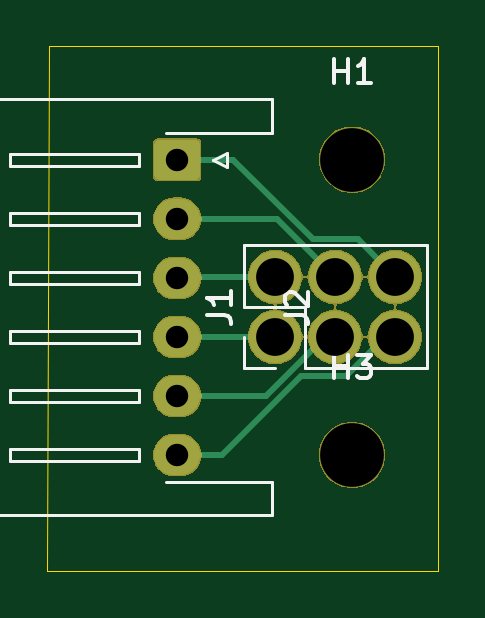
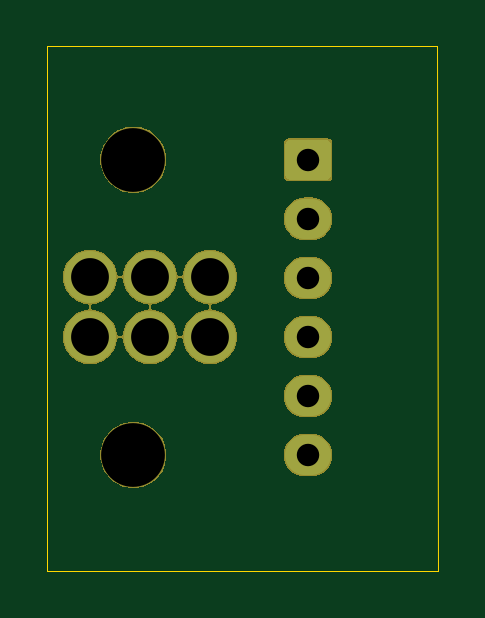
Circuit board: 11 layer files. Board 16.6 x 22.2 mm.
- bottom_copper: pogo connector pcb-B_Cu.gbl (2542 bytes)
- bottom_mask: pogo connector pcb-B_Mask.gbs (19677 bytes)
- paste: pogo connector pcb-B_Paste.gbp (500 bytes)
- bottom_silk: pogo connector pcb-B_SilkS.gbo (501 bytes)
- outline: pogo connector pcb-Edge_Cuts.gm1 (723 bytes)
- top_copper: pogo connector pcb-F_Cu.gtl (3574 bytes)
- top_mask: pogo connector pcb-F_Mask.gts (19677 bytes)
- paste: pogo connector pcb-F_Paste.gtp (500 bytes)
- top_silk: pogo connector pcb-F_SilkS.gto (4049 bytes)
- drill: pogo connector pcb-NPTH.drl (314 bytes)
- drill: pogo connector pcb-PTH.drl (482 bytes)

=== bottom_copper: pogo connector pcb-B_Cu.gbl ===
G04 #@! TF.GenerationSoftware,KiCad,Pcbnew,(5.1.4)-1*
G04 #@! TF.CreationDate,2019-12-18T15:45:31+05:30*
G04 #@! TF.ProjectId,pogo connector pcb,706f676f-2063-46f6-9e6e-6563746f7220,rev?*
G04 #@! TF.SameCoordinates,Original*
G04 #@! TF.FileFunction,Copper,L2,Bot*
G04 #@! TF.FilePolarity,Positive*
%FSLAX46Y46*%
G04 Gerber Fmt 4.6, Leading zero omitted, Abs format (unit mm)*
G04 Created by KiCad (PCBNEW (5.1.4)-1) date 2019-12-18 15:45:31*
%MOMM*%
%LPD*%
G04 APERTURE LIST*
%ADD10C,0.100000*%
%ADD11C,1.700000*%
%ADD12O,1.950000X1.700000*%
%ADD13C,2.200000*%
G04 APERTURE END LIST*
D10*
G36*
X11199504Y-9951204D02*
G01*
X11223773Y-9954804D01*
X11247571Y-9960765D01*
X11270671Y-9969030D01*
X11292849Y-9979520D01*
X11313893Y-9992133D01*
X11333598Y-10006747D01*
X11351777Y-10023223D01*
X11368253Y-10041402D01*
X11382867Y-10061107D01*
X11395480Y-10082151D01*
X11405970Y-10104329D01*
X11414235Y-10127429D01*
X11420196Y-10151227D01*
X11423796Y-10175496D01*
X11425000Y-10200000D01*
X11425000Y-11400000D01*
X11423796Y-11424504D01*
X11420196Y-11448773D01*
X11414235Y-11472571D01*
X11405970Y-11495671D01*
X11395480Y-11517849D01*
X11382867Y-11538893D01*
X11368253Y-11558598D01*
X11351777Y-11576777D01*
X11333598Y-11593253D01*
X11313893Y-11607867D01*
X11292849Y-11620480D01*
X11270671Y-11630970D01*
X11247571Y-11639235D01*
X11223773Y-11645196D01*
X11199504Y-11648796D01*
X11175000Y-11650000D01*
X9725000Y-11650000D01*
X9700496Y-11648796D01*
X9676227Y-11645196D01*
X9652429Y-11639235D01*
X9629329Y-11630970D01*
X9607151Y-11620480D01*
X9586107Y-11607867D01*
X9566402Y-11593253D01*
X9548223Y-11576777D01*
X9531747Y-11558598D01*
X9517133Y-11538893D01*
X9504520Y-11517849D01*
X9494030Y-11495671D01*
X9485765Y-11472571D01*
X9479804Y-11448773D01*
X9476204Y-11424504D01*
X9475000Y-11400000D01*
X9475000Y-10200000D01*
X9476204Y-10175496D01*
X9479804Y-10151227D01*
X9485765Y-10127429D01*
X9494030Y-10104329D01*
X9504520Y-10082151D01*
X9517133Y-10061107D01*
X9531747Y-10041402D01*
X9548223Y-10023223D01*
X9566402Y-10006747D01*
X9586107Y-9992133D01*
X9607151Y-9979520D01*
X9629329Y-9969030D01*
X9652429Y-9960765D01*
X9676227Y-9954804D01*
X9700496Y-9951204D01*
X9725000Y-9950000D01*
X11175000Y-9950000D01*
X11199504Y-9951204D01*
X11199504Y-9951204D01*
G37*
D11*
X10450000Y-10800000D03*
D12*
X10450000Y-13300000D03*
X10450000Y-15800000D03*
X10450000Y-18300000D03*
X10450000Y-20800000D03*
X10450000Y-23300000D03*
D13*
X19680000Y-15760000D03*
X19680000Y-18300000D03*
X17140000Y-15760000D03*
X17140000Y-18300000D03*
X14600000Y-15760000D03*
X14600000Y-18300000D03*
M02*

=== bottom_mask: pogo connector pcb-B_Mask.gbs (19677 bytes, source omitted) ===
=== paste: pogo connector pcb-B_Paste.gbp ===
G04 #@! TF.GenerationSoftware,KiCad,Pcbnew,(5.1.4)-1*
G04 #@! TF.CreationDate,2019-12-18T15:45:31+05:30*
G04 #@! TF.ProjectId,pogo connector pcb,706f676f-2063-46f6-9e6e-6563746f7220,rev?*
G04 #@! TF.SameCoordinates,Original*
G04 #@! TF.FileFunction,Paste,Bot*
G04 #@! TF.FilePolarity,Positive*
%FSLAX46Y46*%
G04 Gerber Fmt 4.6, Leading zero omitted, Abs format (unit mm)*
G04 Created by KiCad (PCBNEW (5.1.4)-1) date 2019-12-18 15:45:31*
%MOMM*%
%LPD*%
G04 APERTURE LIST*
G04 APERTURE END LIST*
M02*

=== bottom_silk: pogo connector pcb-B_SilkS.gbo ===
G04 #@! TF.GenerationSoftware,KiCad,Pcbnew,(5.1.4)-1*
G04 #@! TF.CreationDate,2019-12-18T15:45:31+05:30*
G04 #@! TF.ProjectId,pogo connector pcb,706f676f-2063-46f6-9e6e-6563746f7220,rev?*
G04 #@! TF.SameCoordinates,Original*
G04 #@! TF.FileFunction,Legend,Bot*
G04 #@! TF.FilePolarity,Positive*
%FSLAX46Y46*%
G04 Gerber Fmt 4.6, Leading zero omitted, Abs format (unit mm)*
G04 Created by KiCad (PCBNEW (5.1.4)-1) date 2019-12-18 15:45:31*
%MOMM*%
%LPD*%
G04 APERTURE LIST*
G04 APERTURE END LIST*
M02*

=== outline: pogo connector pcb-Edge_Cuts.gm1 ===
G04 #@! TF.GenerationSoftware,KiCad,Pcbnew,(5.1.4)-1*
G04 #@! TF.CreationDate,2019-12-18T15:45:31+05:30*
G04 #@! TF.ProjectId,pogo connector pcb,706f676f-2063-46f6-9e6e-6563746f7220,rev?*
G04 #@! TF.SameCoordinates,Original*
G04 #@! TF.FileFunction,Profile,NP*
%FSLAX46Y46*%
G04 Gerber Fmt 4.6, Leading zero omitted, Abs format (unit mm)*
G04 Created by KiCad (PCBNEW (5.1.4)-1) date 2019-12-18 15:45:31*
%MOMM*%
%LPD*%
G04 APERTURE LIST*
%ADD10C,0.050000*%
G04 APERTURE END LIST*
D10*
X21500000Y-28200000D02*
X21500000Y-28100000D01*
X4950000Y-28200000D02*
X21500000Y-28200000D01*
X5000000Y-6000000D02*
X4950000Y-28200000D01*
X21500000Y-28100000D02*
X21500000Y-6000000D01*
X21500000Y-6000000D02*
X5000000Y-6000000D01*
M02*

=== top_copper: pogo connector pcb-F_Cu.gtl ===
G04 #@! TF.GenerationSoftware,KiCad,Pcbnew,(5.1.4)-1*
G04 #@! TF.CreationDate,2019-12-18T15:45:31+05:30*
G04 #@! TF.ProjectId,pogo connector pcb,706f676f-2063-46f6-9e6e-6563746f7220,rev?*
G04 #@! TF.SameCoordinates,Original*
G04 #@! TF.FileFunction,Copper,L1,Top*
G04 #@! TF.FilePolarity,Positive*
%FSLAX46Y46*%
G04 Gerber Fmt 4.6, Leading zero omitted, Abs format (unit mm)*
G04 Created by KiCad (PCBNEW (5.1.4)-1) date 2019-12-18 15:45:31*
%MOMM*%
%LPD*%
G04 APERTURE LIST*
%ADD10C,0.100000*%
%ADD11C,1.700000*%
%ADD12O,1.950000X1.700000*%
%ADD13C,2.200000*%
%ADD14C,0.250000*%
G04 APERTURE END LIST*
D10*
G36*
X11199504Y-9951204D02*
G01*
X11223773Y-9954804D01*
X11247571Y-9960765D01*
X11270671Y-9969030D01*
X11292849Y-9979520D01*
X11313893Y-9992133D01*
X11333598Y-10006747D01*
X11351777Y-10023223D01*
X11368253Y-10041402D01*
X11382867Y-10061107D01*
X11395480Y-10082151D01*
X11405970Y-10104329D01*
X11414235Y-10127429D01*
X11420196Y-10151227D01*
X11423796Y-10175496D01*
X11425000Y-10200000D01*
X11425000Y-11400000D01*
X11423796Y-11424504D01*
X11420196Y-11448773D01*
X11414235Y-11472571D01*
X11405970Y-11495671D01*
X11395480Y-11517849D01*
X11382867Y-11538893D01*
X11368253Y-11558598D01*
X11351777Y-11576777D01*
X11333598Y-11593253D01*
X11313893Y-11607867D01*
X11292849Y-11620480D01*
X11270671Y-11630970D01*
X11247571Y-11639235D01*
X11223773Y-11645196D01*
X11199504Y-11648796D01*
X11175000Y-11650000D01*
X9725000Y-11650000D01*
X9700496Y-11648796D01*
X9676227Y-11645196D01*
X9652429Y-11639235D01*
X9629329Y-11630970D01*
X9607151Y-11620480D01*
X9586107Y-11607867D01*
X9566402Y-11593253D01*
X9548223Y-11576777D01*
X9531747Y-11558598D01*
X9517133Y-11538893D01*
X9504520Y-11517849D01*
X9494030Y-11495671D01*
X9485765Y-11472571D01*
X9479804Y-11448773D01*
X9476204Y-11424504D01*
X9475000Y-11400000D01*
X9475000Y-10200000D01*
X9476204Y-10175496D01*
X9479804Y-10151227D01*
X9485765Y-10127429D01*
X9494030Y-10104329D01*
X9504520Y-10082151D01*
X9517133Y-10061107D01*
X9531747Y-10041402D01*
X9548223Y-10023223D01*
X9566402Y-10006747D01*
X9586107Y-9992133D01*
X9607151Y-9979520D01*
X9629329Y-9969030D01*
X9652429Y-9960765D01*
X9676227Y-9954804D01*
X9700496Y-9951204D01*
X9725000Y-9950000D01*
X11175000Y-9950000D01*
X11199504Y-9951204D01*
X11199504Y-9951204D01*
G37*
D11*
X10450000Y-10800000D03*
D12*
X10450000Y-13300000D03*
X10450000Y-15800000D03*
X10450000Y-18300000D03*
X10450000Y-20800000D03*
X10450000Y-23300000D03*
D13*
X19680000Y-15760000D03*
X19680000Y-18300000D03*
X17140000Y-15760000D03*
X17140000Y-18300000D03*
X14600000Y-15760000D03*
X14600000Y-18300000D03*
D14*
X13044366Y-18300000D02*
X10950000Y-18300000D01*
X14600000Y-18300000D02*
X13044366Y-18300000D01*
X10990000Y-15760000D02*
X10950000Y-15800000D01*
X14600000Y-15760000D02*
X10990000Y-15760000D01*
X12175000Y-20800000D02*
X10950000Y-20800000D01*
X14209002Y-20800000D02*
X12175000Y-20800000D01*
X16709002Y-18300000D02*
X14209002Y-20800000D01*
X17140000Y-18300000D02*
X16709002Y-18300000D01*
X17140000Y-15760000D02*
X16931002Y-15760000D01*
X14680000Y-13300000D02*
X10950000Y-13300000D01*
X17140000Y-15760000D02*
X14680000Y-13300000D01*
X19249002Y-18300000D02*
X17599002Y-19950000D01*
X19680000Y-18300000D02*
X19249002Y-18300000D01*
X12175000Y-23300000D02*
X10950000Y-23300000D01*
X12345412Y-23300000D02*
X12175000Y-23300000D01*
X15695412Y-19950000D02*
X12345412Y-23300000D01*
X17599002Y-19950000D02*
X15695412Y-19950000D01*
X19680000Y-15760000D02*
X18086795Y-14166795D01*
X18086795Y-14166795D02*
X16183205Y-14166795D01*
X12816410Y-10800000D02*
X10950000Y-10800000D01*
X16183205Y-14166795D02*
X12816410Y-10800000D01*
M02*

=== top_mask: pogo connector pcb-F_Mask.gts (19677 bytes, source omitted) ===
=== paste: pogo connector pcb-F_Paste.gtp ===
G04 #@! TF.GenerationSoftware,KiCad,Pcbnew,(5.1.4)-1*
G04 #@! TF.CreationDate,2019-12-18T15:45:31+05:30*
G04 #@! TF.ProjectId,pogo connector pcb,706f676f-2063-46f6-9e6e-6563746f7220,rev?*
G04 #@! TF.SameCoordinates,Original*
G04 #@! TF.FileFunction,Paste,Top*
G04 #@! TF.FilePolarity,Positive*
%FSLAX46Y46*%
G04 Gerber Fmt 4.6, Leading zero omitted, Abs format (unit mm)*
G04 Created by KiCad (PCBNEW (5.1.4)-1) date 2019-12-18 15:45:31*
%MOMM*%
%LPD*%
G04 APERTURE LIST*
G04 APERTURE END LIST*
M02*

=== top_silk: pogo connector pcb-F_SilkS.gto ===
G04 #@! TF.GenerationSoftware,KiCad,Pcbnew,(5.1.4)-1*
G04 #@! TF.CreationDate,2019-12-18T15:45:31+05:30*
G04 #@! TF.ProjectId,pogo connector pcb,706f676f-2063-46f6-9e6e-6563746f7220,rev?*
G04 #@! TF.SameCoordinates,Original*
G04 #@! TF.FileFunction,Legend,Top*
G04 #@! TF.FilePolarity,Positive*
%FSLAX46Y46*%
G04 Gerber Fmt 4.6, Leading zero omitted, Abs format (unit mm)*
G04 Created by KiCad (PCBNEW (5.1.4)-1) date 2019-12-18 15:45:31*
%MOMM*%
%LPD*%
G04 APERTURE LIST*
%ADD10C,0.120000*%
%ADD11C,0.150000*%
G04 APERTURE END LIST*
D10*
X2740000Y-17050000D02*
X2740000Y-8240000D01*
X2740000Y-8240000D02*
X14460000Y-8240000D01*
X14460000Y-8240000D02*
X14460000Y-9660000D01*
X14460000Y-9660000D02*
X9960000Y-9660000D01*
X2740000Y-17050000D02*
X2740000Y-25860000D01*
X2740000Y-25860000D02*
X14460000Y-25860000D01*
X14460000Y-25860000D02*
X14460000Y-24440000D01*
X14460000Y-24440000D02*
X9960000Y-24440000D01*
X8850000Y-10550000D02*
X3350000Y-10550000D01*
X3350000Y-10550000D02*
X3350000Y-11050000D01*
X3350000Y-11050000D02*
X8850000Y-11050000D01*
X8850000Y-11050000D02*
X8850000Y-10550000D01*
X8850000Y-13050000D02*
X3350000Y-13050000D01*
X3350000Y-13050000D02*
X3350000Y-13550000D01*
X3350000Y-13550000D02*
X8850000Y-13550000D01*
X8850000Y-13550000D02*
X8850000Y-13050000D01*
X8850000Y-15550000D02*
X3350000Y-15550000D01*
X3350000Y-15550000D02*
X3350000Y-16050000D01*
X3350000Y-16050000D02*
X8850000Y-16050000D01*
X8850000Y-16050000D02*
X8850000Y-15550000D01*
X8850000Y-18050000D02*
X3350000Y-18050000D01*
X3350000Y-18050000D02*
X3350000Y-18550000D01*
X3350000Y-18550000D02*
X8850000Y-18550000D01*
X8850000Y-18550000D02*
X8850000Y-18050000D01*
X8850000Y-20550000D02*
X3350000Y-20550000D01*
X3350000Y-20550000D02*
X3350000Y-21050000D01*
X3350000Y-21050000D02*
X8850000Y-21050000D01*
X8850000Y-21050000D02*
X8850000Y-20550000D01*
X8850000Y-23050000D02*
X3350000Y-23050000D01*
X3350000Y-23050000D02*
X3350000Y-23550000D01*
X3350000Y-23550000D02*
X8850000Y-23550000D01*
X8850000Y-23550000D02*
X8850000Y-23050000D01*
X11950000Y-10800000D02*
X12550000Y-10500000D01*
X12550000Y-10500000D02*
X12550000Y-11100000D01*
X12550000Y-11100000D02*
X11950000Y-10800000D01*
X13270000Y-19630000D02*
X13270000Y-18300000D01*
X14600000Y-19630000D02*
X13270000Y-19630000D01*
X13270000Y-17030000D02*
X13270000Y-14430000D01*
X15870000Y-17030000D02*
X13270000Y-17030000D01*
X15870000Y-19630000D02*
X15870000Y-17030000D01*
X13270000Y-14430000D02*
X21010000Y-14430000D01*
X15870000Y-19630000D02*
X21010000Y-19630000D01*
X21010000Y-19630000D02*
X21010000Y-14430000D01*
D11*
X15002380Y-17383333D02*
X15716666Y-17383333D01*
X15859523Y-17430952D01*
X15954761Y-17526190D01*
X16002380Y-17669047D01*
X16002380Y-17764285D01*
X15097619Y-16954761D02*
X15050000Y-16907142D01*
X15002380Y-16811904D01*
X15002380Y-16573809D01*
X15050000Y-16478571D01*
X15097619Y-16430952D01*
X15192857Y-16383333D01*
X15288095Y-16383333D01*
X15430952Y-16430952D01*
X16002380Y-17002380D01*
X16002380Y-16383333D01*
X11722380Y-17363333D02*
X12436666Y-17363333D01*
X12579523Y-17410952D01*
X12674761Y-17506190D01*
X12722380Y-17649047D01*
X12722380Y-17744285D01*
X12722380Y-16363333D02*
X12722380Y-16934761D01*
X12722380Y-16649047D02*
X11722380Y-16649047D01*
X11865238Y-16744285D01*
X11960476Y-16839523D01*
X12008095Y-16934761D01*
X17088095Y-20052380D02*
X17088095Y-19052380D01*
X17088095Y-19528571D02*
X17659523Y-19528571D01*
X17659523Y-20052380D02*
X17659523Y-19052380D01*
X18040476Y-19052380D02*
X18659523Y-19052380D01*
X18326190Y-19433333D01*
X18469047Y-19433333D01*
X18564285Y-19480952D01*
X18611904Y-19528571D01*
X18659523Y-19623809D01*
X18659523Y-19861904D01*
X18611904Y-19957142D01*
X18564285Y-20004761D01*
X18469047Y-20052380D01*
X18183333Y-20052380D01*
X18088095Y-20004761D01*
X18040476Y-19957142D01*
X17088095Y-7552380D02*
X17088095Y-6552380D01*
X17088095Y-7028571D02*
X17659523Y-7028571D01*
X17659523Y-7552380D02*
X17659523Y-6552380D01*
X18659523Y-7552380D02*
X18088095Y-7552380D01*
X18373809Y-7552380D02*
X18373809Y-6552380D01*
X18278571Y-6695238D01*
X18183333Y-6790476D01*
X18088095Y-6838095D01*
M02*

=== drill: pogo connector pcb-NPTH.drl ===
M48
; DRILL file {KiCad (5.1.4)-1} date 12/18/19 15:43:05
; FORMAT={-:-/ absolute / inch / decimal}
; #@! TF.CreationDate,2019-12-18T15:43:05+05:30
; #@! TF.GenerationSoftware,Kicad,Pcbnew,(5.1.4)-1
; #@! TF.FileFunction,NonPlated,1,2,NPTH
FMAT,2
INCH
T1C0.1063
%
G90
G05
T1
X0.7028Y-0.4252
X0.7028Y-0.9173
T0
M30

=== drill: pogo connector pcb-PTH.drl ===
M48
; DRILL file {KiCad (5.1.4)-1} date 12/18/19 15:43:05
; FORMAT={-:-/ absolute / inch / decimal}
; #@! TF.CreationDate,2019-12-18T15:43:05+05:30
; #@! TF.GenerationSoftware,Kicad,Pcbnew,(5.1.4)-1
; #@! TF.FileFunction,Plated,1,2,PTH
FMAT,2
INCH
T1C0.0374
T2C0.0630
%
G90
G05
T1
X0.4114Y-0.4252
X0.4114Y-0.5236
X0.4114Y-0.622
X0.4114Y-0.7205
X0.4114Y-0.8189
X0.4114Y-0.9173
T2
X0.5748Y-0.6205
X0.5748Y-0.7205
X0.6748Y-0.6205
X0.6748Y-0.7205
X0.7748Y-0.6205
X0.7748Y-0.7205
T0
M30

